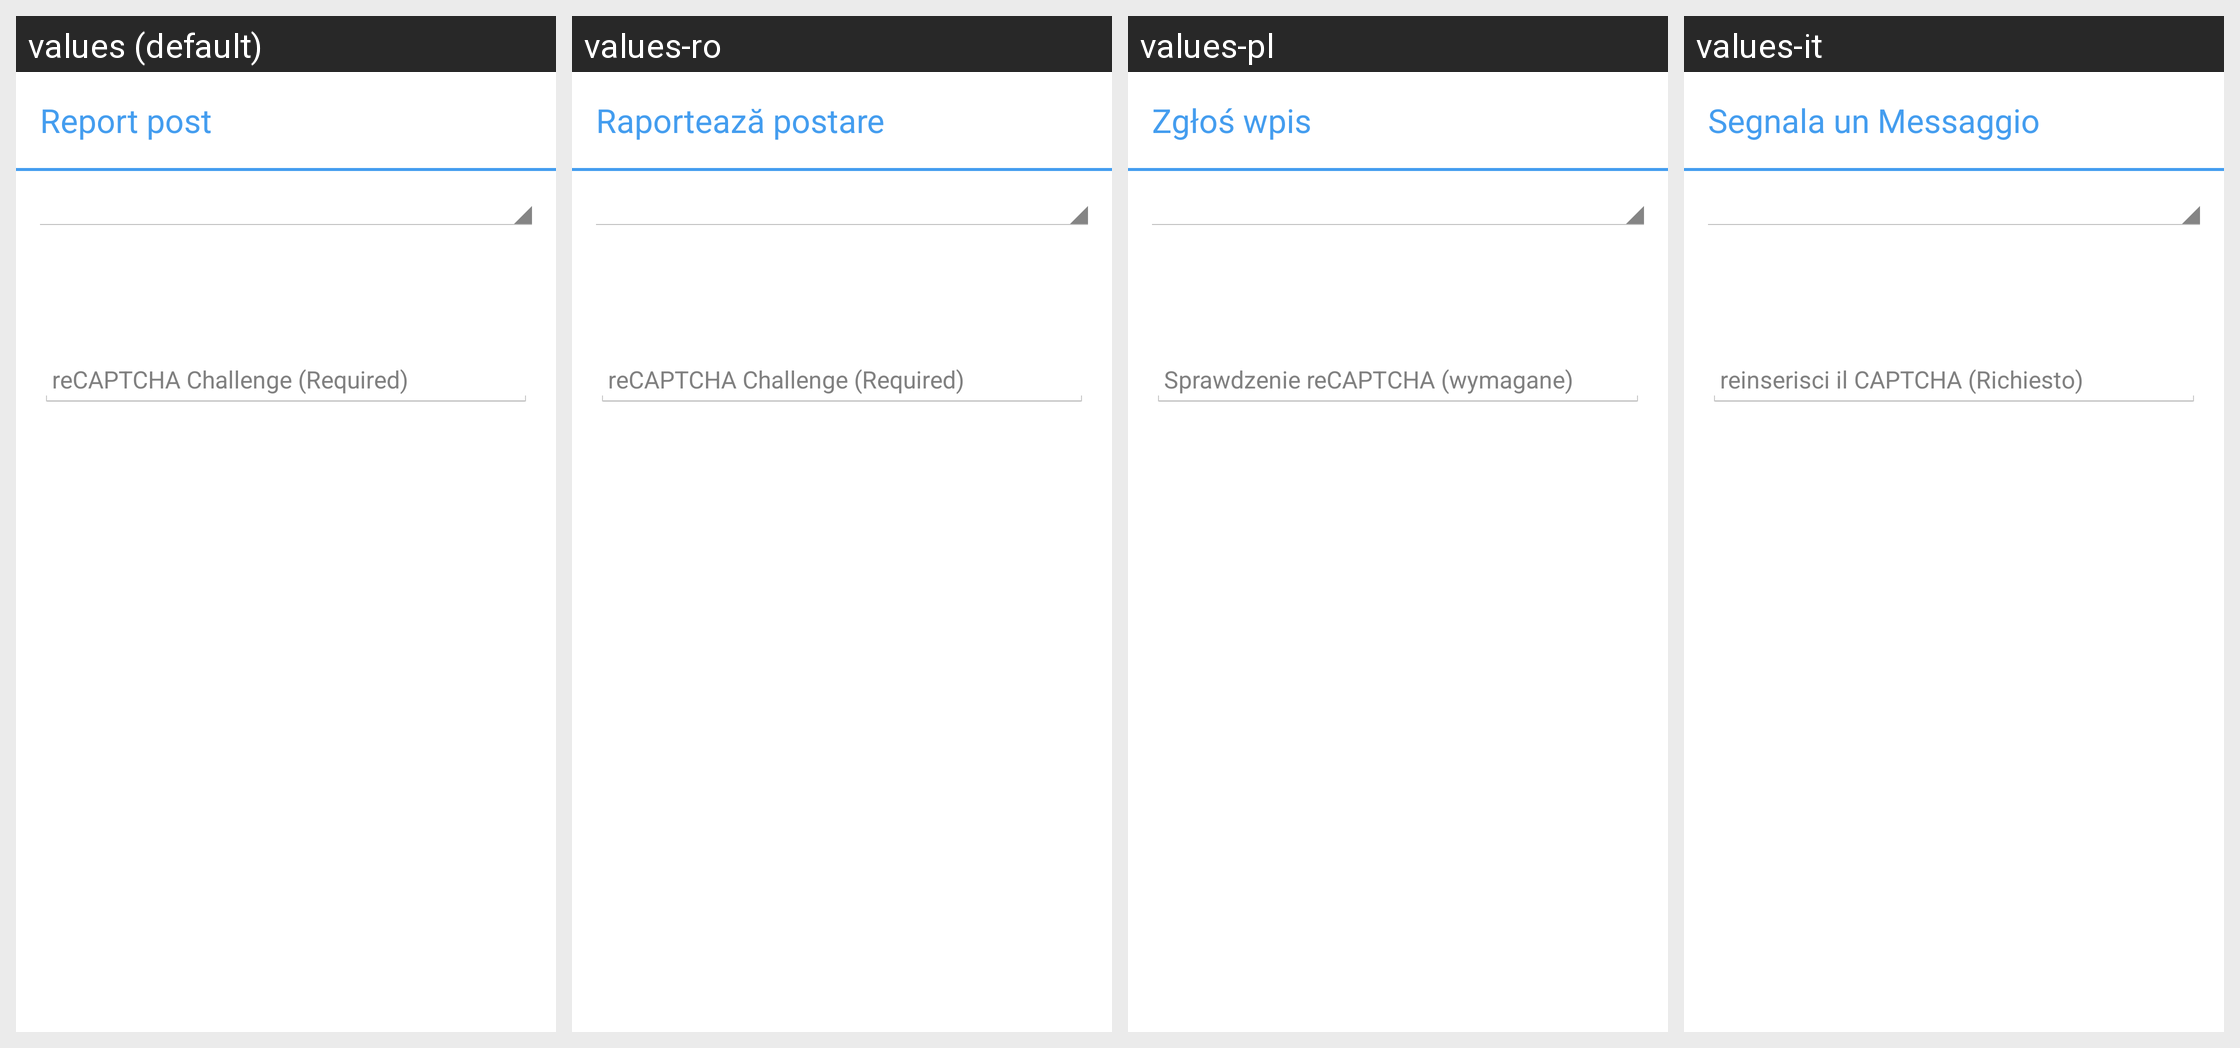

Here is an Android app screen in its default locale and in the app's own translations. Write out the translated-string differences for the strings that appear on this screen.
Android screen res/layout/report_post_dialog_fragment.xml rendered under 4 locales, left to right: values (default), values-ro, values-pl, values-it. Device: Nexus 5 (rendered at 1080×1920; each locale shown at half size, 540×960, under a caption strip naming it); theme AppTheme.
Other locales in the repository, not shown: values-de, values-en-rAU, values-en-rGB, values-en-rZA, values-es, values-hi, values-ja, values-pt, values-pt-rPT, values-ru.
Strings drawn on this screen, with the default value and each locale's value (text and hints the layout hard-codes, and strings that could not be matched under every locale, appear in the picture but are not listed):

report_posts_menu
  values: Report post
  values-ro: Raportează postare
  values-pl: Zgłoś wpis
  values-it: Segnala un Messaggio

post_reply_recaptcha_hint
  values: reCAPTCHA Challenge (Required)
  values-ro: reCAPTCHA Challenge (Required)
  values-pl: Sprawdzenie reCAPTCHA (wymagane)
  values-it: reinserisci il CAPTCHA (Richiesto)
